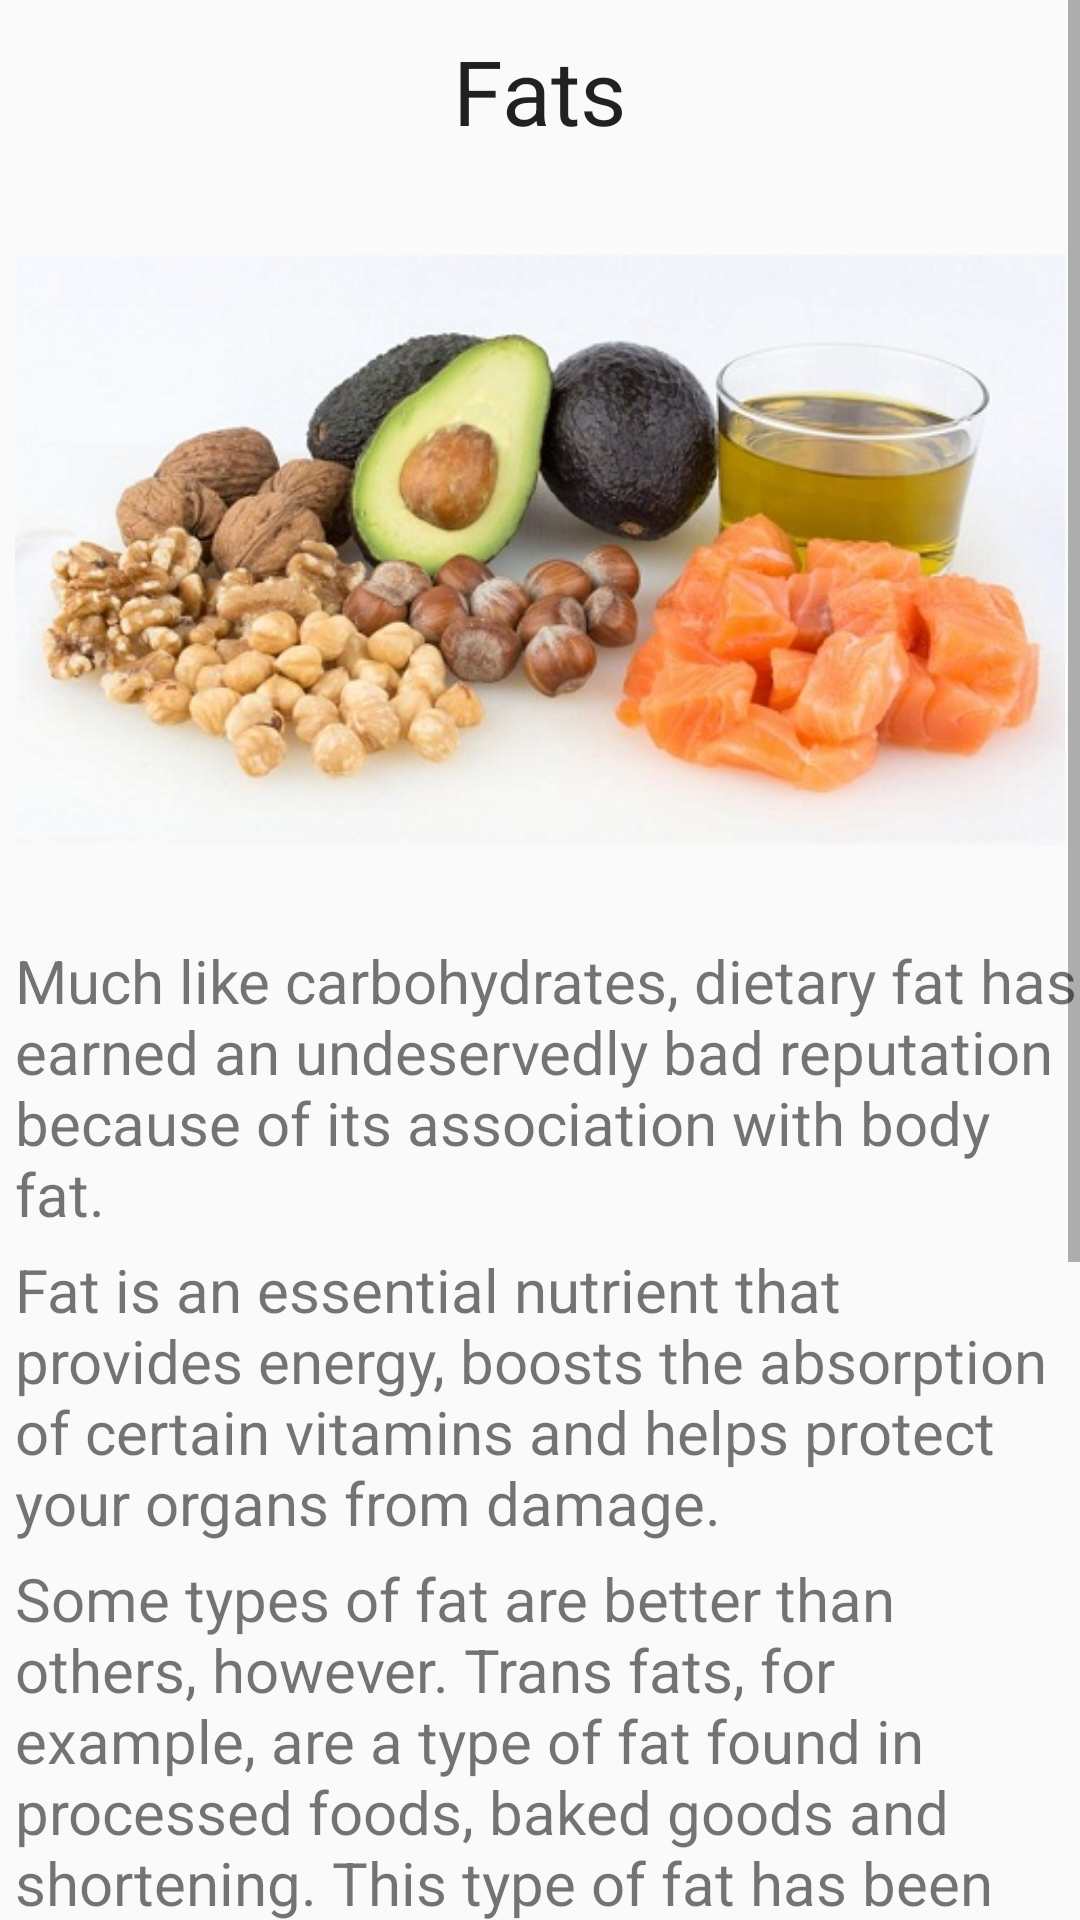

Write the Android layout XML for this screen, with the resource values it uses.
<!-- AndroidManifest.xml: application theme AppTheme -->
<!-- res/layout/activity_n4.xml -->
<ScrollView xmlns:android="http://schemas.android.com/apk/res/android"
    android:id="@+id/scrollView1"
    android:layout_width="fill_parent"
    android:layout_height="fill_parent" >
    
    <RelativeLayout
    android:layout_width="fill_parent"
    android:layout_height="fill_parent" >

    <TextView
        android:id="@+id/textView1"
        android:layout_width="wrap_content"
        android:layout_height="wrap_content"
        android:layout_alignParentTop="true"
        android:layout_centerHorizontal="true"
        android:layout_marginTop="10dp"
        android:text="Fats"
        android:textSize="30dp"
        android:textAppearance="?android:attr/textAppearanceLarge" />
    
    <ImageView
        android:id="@+id/imageView1"
        android:layout_width="350dp"
        android:layout_height="250dp"
        android:layout_below="@+id/textView1"
        android:layout_centerHorizontal="true"
        android:layout_marginTop="8dp"
        android:src="@drawable/fat" />

    <TextView
        android:id="@+id/textView2"
        android:layout_width="wrap_content"
        android:layout_height="wrap_content"
        android:layout_alignParentLeft="true"
        android:layout_below="@+id/imageView1"
        android:layout_marginLeft="5dp"
        android:layout_marginTop="5dp"
        android:textSize="20dp"
        android:text="Much like carbohydrates, dietary fat has earned an undeservedly bad reputation because of its association with body fat." />

    <TextView
        android:id="@+id/textView3"
        android:layout_width="wrap_content"
        android:layout_height="wrap_content"
        android:layout_alignLeft="@+id/textView2"
        android:layout_below="@+id/textView2"
        android:layout_marginTop="5dp"
        android:textSize="20dp"
        android:text="Fat is an essential nutrient that provides energy, boosts the absorption of certain vitamins and helps protect your organs from damage." />

    <TextView
        android:id="@+id/textView4"
        android:layout_width="wrap_content"
        android:layout_height="wrap_content"
        android:layout_alignLeft="@+id/textView3"
        android:layout_below="@+id/textView3"
        android:layout_marginTop="5dp"
        android:textSize="20dp"
        android:text="Some types of fat are better than others, however. Trans fats, for example, are a type of fat found in processed foods, baked goods and shortening. This type of fat has been shown to significantly increase the risk of heart disease and should be avoided at all costs." />

    <TextView
        android:id="@+id/textView5"
        android:layout_width="wrap_content"
        android:layout_height="wrap_content"
        android:layout_marginTop="5dp"
        android:textSize="20dp"
        android:layout_alignLeft="@+id/textView4"
        android:layout_below="@+id/textView4"
        android:text="Unsaturated fats, on the other hand, can actually help protect the heart and aid in the prevention of heart disease." />

    <TextView
        android:id="@+id/textView6"
        android:layout_width="wrap_content"
        android:layout_height="wrap_content"
        android:layout_alignLeft="@+id/textView5"
        android:layout_below="@+id/textView5"
        android:layout_marginTop="5dp"
        android:textSize="20dp"
        android:text="Healthy sources of fat include nuts, avocados, salmon, olive oil, flaxseed and nut butters." />

    <TextView
        android:id="@+id/textView7"
        android:layout_width="wrap_content"
        android:layout_height="wrap_content"
        android:layout_alignLeft="@+id/textView6"
        android:layout_marginTop="5dp"
        android:textSize="20dp"
        android:layout_below="@+id/textView6"
        android:text="Including a few servings of these foods per day can help provide the fats your body needs and protect against disease." />

</RelativeLayout>

</ScrollView>
<!-- resources referenced by this layout -->
<resources>
  <!-- drawable fat: jpg bitmap (drawable, 48434 bytes) -->
  <style name="AppTheme" parent="AppBaseTheme">
          
      </style>
  <style name="AppBaseTheme" parent="Theme.AppCompat.Light">
          
      </style>
</resources>
